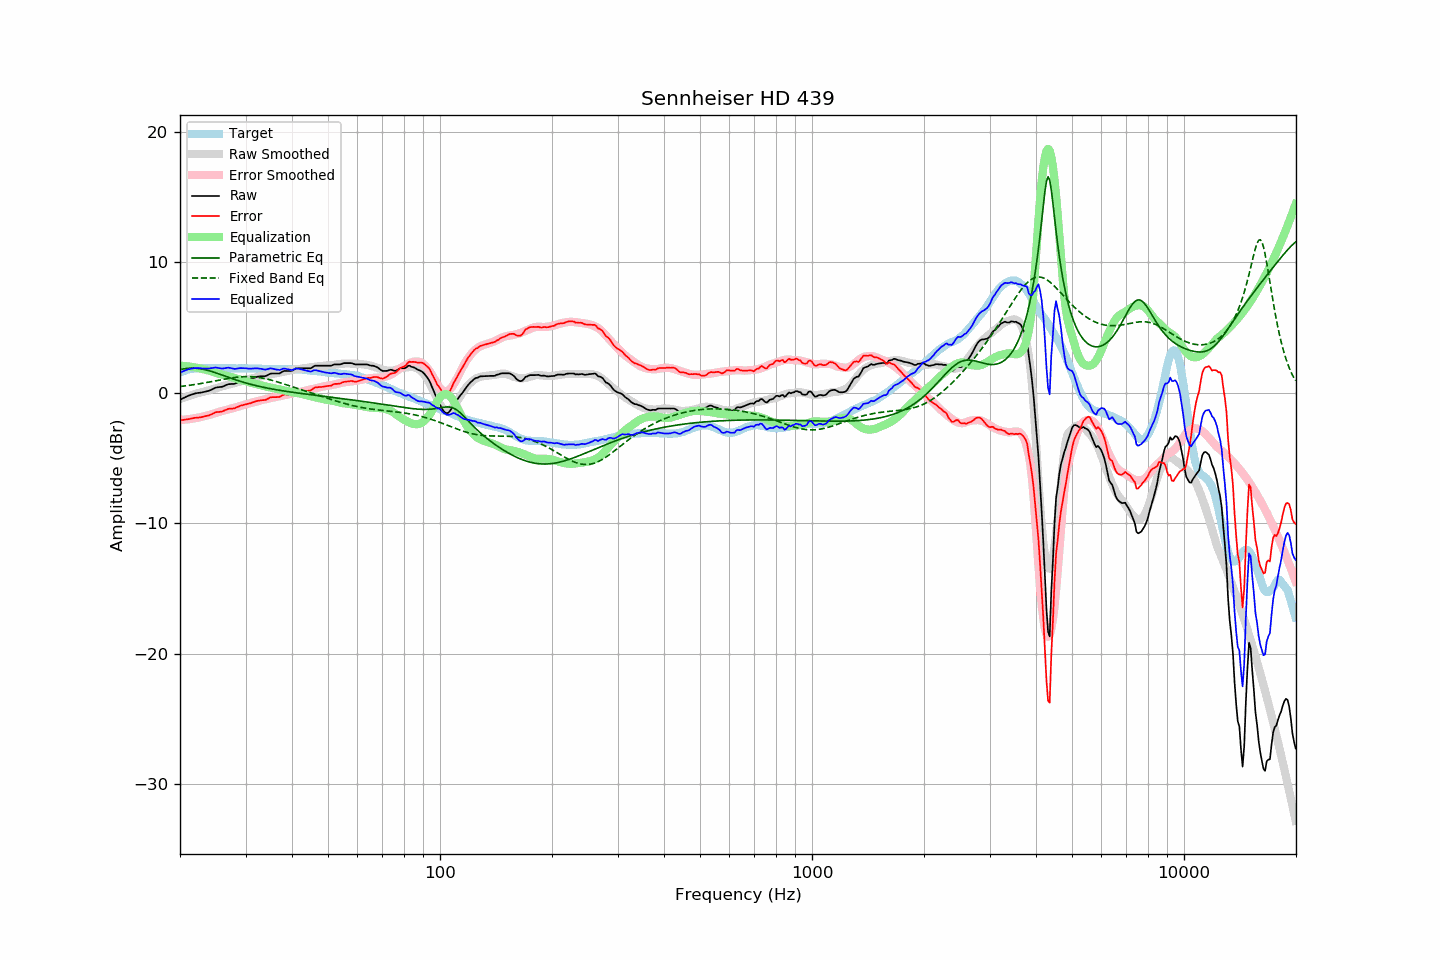

The data file committed next to this chart (first rows):
frequency, raw, error, smoothed, error_smoothed, equalization, parametric_eq, fixed_band_eq, equalized_raw, equalized_smoothed, target
20.00, -0.53, -2.10, -0.49, -2.09, 2.09, 1.79, 0.48, 1.56, 1.60, 1.57
20.20, -0.47, -2.09, -0.44, -2.08, 2.08, 1.81, 0.50, 1.61, 1.64, 1.62
20.40, -0.41, -2.08, -0.39, -2.07, 2.07, 1.83, 0.51, 1.66, 1.67, 1.67
20.61, -0.35, -2.05, -0.35, -2.06, 2.06, 1.85, 0.53, 1.70, 1.71, 1.70
20.81, -0.29, -2.04, -0.31, -2.04, 2.04, 1.87, 0.54, 1.75, 1.74, 1.75
21.02, -0.23, -2.02, -0.26, -2.03, 2.03, 1.88, 0.56, 1.80, 1.77, 1.79
21.23, -0.19, -2.00, -0.22, -2.01, 2.01, 1.89, 0.58, 1.82, 1.79, 1.81
21.44, -0.14, -1.97, -0.18, -1.99, 1.99, 1.89, 0.60, 1.85, 1.81, 1.83
21.66, -0.10, -1.95, -0.14, -1.98, 1.98, 1.89, 0.61, 1.87, 1.83, 1.85
21.87, -0.06, -1.92, -0.10, -1.95, 1.95, 1.89, 0.63, 1.89, 1.85, 1.86
22.09, -0.03, -1.91, -0.06, -1.93, 1.93, 1.88, 0.65, 1.90, 1.87, 1.88
22.31, -0.01, -1.90, -0.03, -1.91, 1.91, 1.87, 0.67, 1.90, 1.88, 1.89
22.54, -0.00, -1.89, 0.00, -1.89, 1.89, 1.86, 0.69, 1.89, 1.89, 1.89
22.76, 0.02, -1.87, 0.03, -1.86, 1.86, 1.84, 0.71, 1.88, 1.89, 1.89
22.99, 0.04, -1.84, 0.06, -1.83, 1.83, 1.82, 0.73, 1.87, 1.89, 1.88
23.22, 0.07, -1.81, 0.09, -1.80, 1.80, 1.79, 0.76, 1.87, 1.89, 1.88
23.45, 0.10, -1.78, 0.13, -1.77, 1.77, 1.76, 0.78, 1.87, 1.89, 1.88
23.69, 0.13, -1.76, 0.16, -1.74, 1.74, 1.73, 0.80, 1.87, 1.89, 1.89
23.92, 0.16, -1.73, 0.19, -1.70, 1.70, 1.70, 0.82, 1.86, 1.89, 1.89
24.16, 0.21, -1.68, 0.22, -1.67, 1.67, 1.66, 0.85, 1.88, 1.89, 1.89
24.40, 0.27, -1.63, 0.26, -1.63, 1.63, 1.63, 0.87, 1.90, 1.89, 1.90
24.65, 0.33, -1.56, 0.30, -1.59, 1.59, 1.59, 0.89, 1.92, 1.89, 1.89
24.89, 0.39, -1.50, 0.34, -1.55, 1.55, 1.54, 0.92, 1.94, 1.89, 1.89
25.14, 0.42, -1.47, 0.39, -1.51, 1.51, 1.50, 0.94, 1.93, 1.89, 1.89
25.39, 0.43, -1.47, 0.42, -1.47, 1.47, 1.46, 0.97, 1.90, 1.90, 1.90
25.65, 0.45, -1.45, 0.46, -1.44, 1.44, 1.42, 0.99, 1.89, 1.90, 1.90
25.91, 0.46, -1.43, 0.49, -1.40, 1.40, 1.37, 1.01, 1.86, 1.90, 1.89
26.16, 0.50, -1.39, 0.53, -1.37, 1.37, 1.33, 1.04, 1.87, 1.89, 1.89
26.43, 0.56, -1.33, 0.56, -1.34, 1.34, 1.28, 1.06, 1.89, 1.89, 1.89
26.69, 0.61, -1.28, 0.59, -1.30, 1.30, 1.24, 1.08, 1.91, 1.89, 1.89
26.96, 0.66, -1.23, 0.62, -1.27, 1.27, 1.19, 1.10, 1.93, 1.89, 1.89
27.23, 0.67, -1.22, 0.65, -1.24, 1.24, 1.15, 1.12, 1.91, 1.89, 1.89
27.50, 0.68, -1.21, 0.68, -1.21, 1.21, 1.11, 1.14, 1.89, 1.89, 1.89
27.77, 0.68, -1.20, 0.71, -1.17, 1.17, 1.06, 1.16, 1.85, 1.88, 1.88
28.05, 0.69, -1.19, 0.74, -1.14, 1.14, 1.02, 1.18, 1.83, 1.88, 1.88
28.33, 0.75, -1.12, 0.78, -1.10, 1.10, 0.98, 1.19, 1.85, 1.88, 1.87
28.62, 0.80, -1.07, 0.81, -1.07, 1.07, 0.94, 1.21, 1.87, 1.88, 1.87
28.90, 0.86, -1.02, 0.85, -1.03, 1.03, 0.90, 1.22, 1.89, 1.88, 1.88
29.19, 0.90, -0.97, 0.88, -1.00, 1.00, 0.86, 1.23, 1.90, 1.88, 1.87
29.48, 0.93, -0.95, 0.91, -0.96, 0.96, 0.83, 1.24, 1.89, 1.88, 1.88
29.78, 0.97, -0.90, 0.95, -0.92, 0.92, 0.79, 1.24, 1.89, 1.87, 1.87
30.08, 1.00, -0.88, 0.99, -0.88, 0.88, 0.75, 1.24, 1.88, 1.87, 1.88
30.38, 1.02, -0.85, 1.03, -0.84, 0.84, 0.72, 1.25, 1.86, 1.87, 1.87
30.68, 1.05, -0.82, 1.06, -0.80, 0.80, 0.69, 1.24, 1.85, 1.87, 1.87
30.99, 1.08, -0.79, 1.10, -0.77, 0.77, 0.65, 1.24, 1.85, 1.87, 1.87
31.30, 1.12, -0.74, 1.12, -0.74, 0.74, 0.62, 1.23, 1.86, 1.87, 1.86
31.61, 1.16, -0.70, 1.15, -0.71, 0.71, 0.59, 1.22, 1.87, 1.86, 1.86
31.93, 1.20, -0.66, 1.18, -0.68, 0.68, 0.56, 1.21, 1.88, 1.86, 1.86
32.24, 1.23, -0.62, 1.20, -0.65, 0.65, 0.53, 1.20, 1.88, 1.86, 1.85
32.57, 1.25, -0.60, 1.23, -0.62, 0.62, 0.50, 1.18, 1.87, 1.85, 1.85
32.89, 1.27, -0.58, 1.26, -0.58, 0.58, 0.47, 1.16, 1.85, 1.85, 1.85
33.22, 1.28, -0.56, 1.29, -0.55, 0.55, 0.45, 1.14, 1.83, 1.84, 1.84
33.55, 1.28, -0.56, 1.31, -0.52, 0.52, 0.42, 1.12, 1.80, 1.84, 1.84
33.89, 1.28, -0.55, 1.34, -0.50, 0.50, 0.40, 1.09, 1.78, 1.83, 1.83
34.23, 1.33, -0.50, 1.36, -0.47, 0.47, 0.37, 1.06, 1.80, 1.83, 1.83
34.57, 1.39, -0.43, 1.38, -0.45, 0.45, 0.35, 1.03, 1.84, 1.82, 1.82
34.92, 1.46, -0.36, 1.40, -0.42, 0.42, 0.32, 1.00, 1.88, 1.82, 1.82
35.27, 1.48, -0.33, 1.43, -0.39, 0.39, 0.30, 0.97, 1.87, 1.82, 1.81
35.62, 1.48, -0.33, 1.45, -0.36, 0.36, 0.28, 0.93, 1.84, 1.81, 1.81
35.97, 1.48, -0.33, 1.48, -0.33, 0.33, 0.25, 0.90, 1.81, 1.81, 1.81
... 635 more rows
